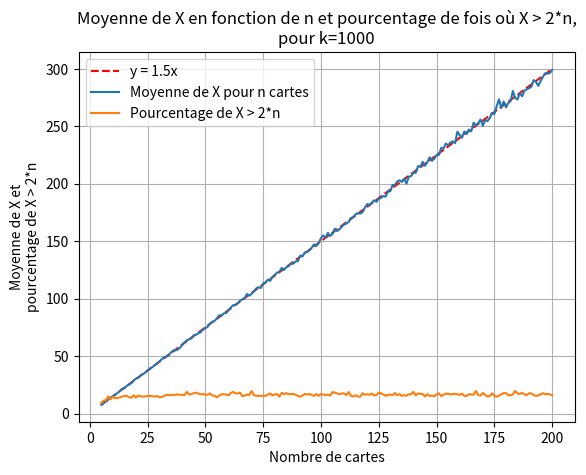

This figure's Python source:
# Exercice 1: Simulation d'une variable aléatoire, sans remise


#   On tire aléatoirement trois cartes d'un jeu de n cartes (sans remise), n>4, les cartes sont
#   numérotées de 0 à n.
#   X est la variable aléatoire qui représente la somme des valeurs des cartes tirées.
#
# 1) Simulez par une fonction X(n) X pour 20 cartes, et renvoyez la valeur de X.
#
# 2) a. Simulez par une fonction Xk(n, k) k tirages, et renvoyez la moyenne de X sur ces k tirages.
#    b. Renvoyez également par la fonction Xk(n, k) le pourcentage de fois où X est supérieur à 2*n.
#
# 3) a. Affichez un graphique de la moyenne de X en fonction de n, pour n variant de 5 à 200,
#       et k=1000.
#    b. Affichez sur ce même graphique le pourcentage de fois où X est supérieur à 2*n en fonction
#       de n, pour n variant de 5 à 200, et k=1000.
#    c. Affichez la droite d'équation y=1.5x en pointillés rouges sur le graphique précédent,
#       la droite doit être derrière les autres courbes sur le graphique (il faut donc mettre
#       la ligne de code pour créer la droite avant celles pour créer les courbes).
#    d. Ajoutez un titre, des labels aux axes, une grille et une légende.


# ===================================================================================================================================================

# Exercice 2: Chaîne de Markov


#   On considère un système avec 3 états numérotés 0, 1, et 2. Le système évolue de manière
#   probabiliste selon les transitions suivantes:
#   - Au temps t=0, le système est dans l'état 0 avec une probabilité de 1.
#   - Si l'état actuel est 0, il peut passer à 0 avec une probabilité de 0.3, à 1 avec une
#     probabilité de 0.4, et à 2 avec une probabilité de 0.3.
#   - Si l'état actuel est 1, il peut passer à 0 avec une probabilité de 0.2, à 1 avec une
#     probabilité de 0.5, et à 2 avec une probabilité de 0.3.
#   - Si l'état actuel est 2, il peut passer à 0 avec une probabilité de 0.6, à 1 avec une
#     probabilité de 0.3, et à 2 avec une probabilité de 0.1.
#   La variable aléatoire X représente l'état du système à chaque instant t.
#
# 1) Créez une fonction transition_etat(etat) qui prend l'état actuel en entrée et renvoie le
#    nouvel état après une transition aléatoire en fonction des probabilités données, affichez
#    le nouvel état avec comme état actuel l'état 1.
#
# 2) Créez une fonction simulation_markov(k) qui simule k transitions successives et renvoie la
#    suite d'états traversés grâce à une liste, affichez cette liste pour k=20.
#
# 3) Créez une fonction pourcentages_etats(etats) qui prend en entrée la liste des états et
#    renvoie le pourcentage de fois où le système est dans l'état 0, 1 ou 2 après k transitions.
#    Affichez ces pourcentages pour k=20.








# Correction de l'exercice 1:

# 1)

import random

def X(n):
    L=[i for i in range(0, n+1)]
    s=0
    for i in range(3):
        x=random.randint(0, len(L)-1)
        a=L.pop(x)
        s+=a
    return s  
print(X(7))


# 2)

def Xk(n, k):
    total = 0
    sup=0
    for i in range(k):
        x=X(n)
        total += x
        if x > 2*n:
            sup+=1
    return total/k, sup/k*100

print(Xk(20, 1000))

# 3)

import matplotlib.pyplot as plt
import numpy as np

n_values = np.linspace(5, 200, 196) # 196 car il y a 196 valeurs entre 5 et 200 (les deux extrêmes inclus)
plt.plot(n_values, 1.5*n_values, '--', color='red', label="y = 1.5x") # Ligne rouge en pointillés pour x=y
y_values = [Xk(int(n), 1000)[0] for n in n_values] # On utilise [0] pour obtenir le premier élément des deux retournés par Xk (Donc la moyenne de X)
plt.plot(n_values, y_values, label="Moyenne de X pour n cartes")
y2_values = [Xk(int(n), 1000)[1] for n in n_values] # On utilise [1] pour obtenir le second élément des deux retournés par Xk (Donc le pourcentage de fois où X est supérieur à 2*n)
plt.plot(n_values, y2_values, label="Pourcentage de X > 2*n")
plt.xlabel("Nombre de cartes")
plt.ylabel("Moyenne de X et\npourcentage de X > 2*n")
plt.title("Moyenne de X en fonction de n et pourcentage de fois où X > 2*n,\npour k=1000")
plt.grid()
plt.legend()
plt.show()




# Correction de l'exercice 2:

# 1)

import random

def transition_etat(etat):
    if etat == 0:
        prob_0 = 0.3
        prob_1 = 0.4
        prob_2 = 0.3 # Les valeurs prob_2 ne sont jamais utilisées pour le random, car on passe à l'état 2 si on ne passe ni à l'état 0 ni à l'état 1 (prob_2=1-prob_0-prob_1). On peut supprimer ces lignes.
    elif etat == 1:
        prob_0 = 0.2
        prob_1 = 0.5
        prob_2 = 0.3 # Pareil ici
    else:
        prob_0 = 0.6
        prob_1 = 0.3
        prob_2 = 0.1 # Pareil ici
    
    tirage = random.random()
    if tirage < prob_0:
        return 0
    elif tirage < prob_0 + prob_1:
        return 1
    else:
        return 2
    
print(transition_etat(1)) 


# 2)

def simulation_markov(k):
    etat_courant = 0 # Cas initial
    etats = [etat_courant]
    for i in range(k):
        etat_courant = transition_etat(etat_courant) # On remplace l'état courant par le nouvel état après la transition
        etats.append(etat_courant)
    return etats

print(simulation_markov(20))


# 3)

def pourcentages_etats(etats):
    comptage_0 = etats.count(0)
    comptage_1 = etats.count(1)
    comptage_2 = etats.count(2)

    pourcentage_0 = (comptage_0 / len(etats)) * 100
    pourcentage_1 = (comptage_1 / len(etats)) * 100
    pourcentage_2 = (comptage_2 / len(etats)) * 100

    return pourcentage_0, pourcentage_1, pourcentage_2

print(pourcentages_etats(simulation_markov(20)))